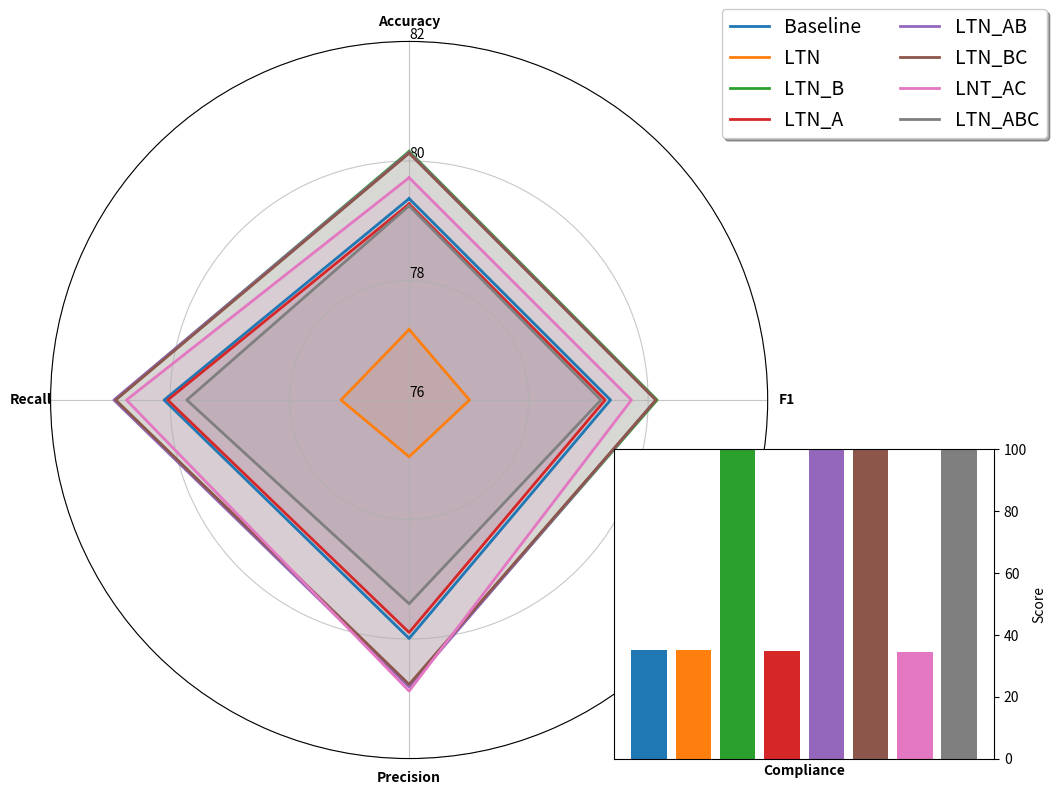

Generate this figure with matplotlib: (Note: this script raises an exception after producing the figure.)
import matplotlib.pyplot as plt
import pandas as pd
from math import pi


import matplotlib.pyplot as plt
import pandas as pd
from math import pi

# df = pd.DataFrame({
#     'group': ['Baseline', 'LTN', "LTN_B", "LTN_A", "LTN_AB", "LTN_BC", "LNT_AC", "LTN_ABC"],
#     'Accuracy': [79.42, 79.27, 91.28, 78.98, 83.86, 85.35, 80.79, 88.53],
#     'F1': [71.53, 71.26, 90.21, 72.47, 82.74, 84.28, 75.25, 87.13],
#     'Precision': [83.91, 83.44, 89.66, 81.80, 81.92, 83.78, 81.31, 86.59],
#     'Recall': [69.55, 69.29, 90.85, 71.00, 85.44, 86.26, 73.51, 87.83],
#     #'Compliance': [39.94, 36.03, 91.90, 43.79, 94.42, 92.24, 49.22, 90.96],
# })

# df = pd.DataFrame({
#     'group': ['Baseline', 'LTN', "LTN_B", "LTN_A", "LTN_AB", "LTN_BC", "LNT_AC", "LTN_ABC"],
#     'Accuracy': [54.98,57.40,65.68,51.10,57.18,64.67,50.52,58.54],
#     'F1': [54.58,55.79,62.74,50.12,54.72,61.52,49.58,56.39],
#     'Precision': [55.34,55.95,65.02,50.14,55.44,63.83,49.64,57.24],
#     'Recall': [55.36,55.80,62.85,50.14,54.90,61.71,49.61,56.50],
#     #'Compliance': [45.19,50.41,98.98,55.66,100,99.27,51.16,100],
# })

# traffic fines
df = pd.DataFrame({
    'group': ['Baseline', 'LTN', "LTN_B", "LTN_A", "LTN_AB", "LTN_BC", "LNT_AC", "LTN_ABC"],
    'Accuracy': [79.37,77.18,80.16,79.28,80.14,80.13,79.72,79.25],
    'F1': [79.37,77.01,80.15,79.28,80.13,80.13,79.72,79.21],
    'Precision': [79.99,76.95,80.78,79.89,80.80,80.76,80.87,79.41],
    'Recall': [80.10,77.14,80.93,80.04,80.94,80.91,80.73,79.72],
    #'Compliance': [35.18,34.99,99.81,34.79,100,100,34.41,100],
})

# #bpi17
# df = pd.DataFrame({
#     'group': ['Baseline', 'LTN', "LTN_B", "LTN_A", "LTN_AB", "LTN_BC", "LNT_AC", "LTN_ABC"],
#     'Accuracy': [67.61,77.80,81.87,77.42,82.11,81.45,78.44,81.33],
#     'F1': [67.60,75.44,78.95,75.77,79.31,78.70,76.04,78.95],
#     'Precision': [71.84,76.37,83.01,75.77,83.12,81.92,77.18,81.02],
#     'Recall': [72.28,74.86,77.45,75.86,77.84,77.37,75.37,77.91],
# })


# -- Part 1: Create background
categories = list(df)[1:]
N = len(categories)
angles = [n / float(N) * 2 * pi for n in range(N)]
angles += angles[:1]

# Set figure and axis
fig, ax = plt.subplots(figsize=(12, 8), subplot_kw=dict(polar=True))
ax.set_theta_offset(pi / 2)
ax.set_theta_direction(-1)

# X-axis labels
plt.xticks(angles[:-1], categories, fontsize=10, fontweight='bold')

# Y-axis - Focus on the higher range (70-100) for better distinction
ax.set_rlabel_position(0)
# traffic fines
plt.yticks([76,78, 80, 82], 
           ["76","78", "80", "82"], 
           color="black", size=10)
plt.ylim(76, 82)  # Set minimum to 70 to focus on higher values
#bpi17
# plt.yticks([65, 70, 75, 80, 85], 
#            ["65", "70", "75", "80", "85"], 
#            color="grey", size=8)
# plt.ylim(65, 85)  # Set minimum to 70 to focus on higher values

# Add gridlines for better readability
ax.grid(True, linestyle='-', alpha=0.7)

# Color palette for better differentiation
colors = ['#1f77b4', '#ff7f0e', '#2ca02c', '#d62728', 
          '#9467bd', '#8c564b', '#e377c2', '#7f7f7f']
# Plot each group with distinct colors and line styles
for i, (idx, row) in enumerate(df.iterrows()):
    values = row.drop('group').values.flatten().tolist()
    values += values[:1]
    ax.plot(angles, values, linewidth=2, linestyle='solid', 
            label=row['group'], color=colors[i % len(colors)])
    ax.fill(angles, values, alpha=0.1, color=colors[i % len(colors)])

# Add a second subplot for Compliance specifically (since it has lower values)
ax2 = fig.add_subplot(2, 3, 6)  # Add a subplot in the bottom right
df = pd.DataFrame({
    'group': ['Baseline', 'LTN', "LTN_B", "LTN_A", "LTN_AB", "LTN_BC", "LNT_AC", "LTN_ABC"],
    'Accuracy': [79.37,77.18,80.16,79.28,80.14,80.13,79.72,79.25],
    'F1': [79.37,77.01,80.15,79.28,80.13,80.13,79.72,79.21],
    'Precision': [79.99,76.95,80.78,79.89,80.80,80.76,80.87,79.41],
    'Recall': [80.10,77.14,80.93,80.04,80.94,80.91,80.73,79.72],
    'Compliance': [35.18,34.99,99.81,34.79,100,100,34.41,100],
})

groups = df['group']
compliance_values = df['Compliance']

# Plot Compliance as a bar chart
bars = ax2.bar(groups, compliance_values, color=colors)
# ax2.set_title('Compliance Scores', fontsize=10)
ax2.set_ylim(0, 100)
ax2.set_xlabel('Compliance', fontweight='bold')
ax2.tick_params(axis='x', which='both', bottom=False, top=False, labelbottom=False)
ax2.set_ylabel('Score')
ax2.yaxis.tick_right()
ax2.yaxis.set_label_position("right")
ax2.grid(axis='y', linestyle='', alpha=0.7)

# Adjust subplot size
pos = ax2.get_position()
ax2.set_position([pos.x0, pos.y0 + 0.15, pos.width, pos.height * 0.85])

# Add legend with a better position and formatting
plt.figlegend(loc='upper right',
          ncol=2, fancybox=True, shadow=True, fontsize=14)

# Add title and adjust layout
plt.tight_layout()

# Save and show
plt.savefig('plots/trafficfines.pdf', dpi=600, bbox_inches='tight')
plt.savefig('plots/trafficfines.png', dpi=1000, bbox_inches='tight')
plt.show()